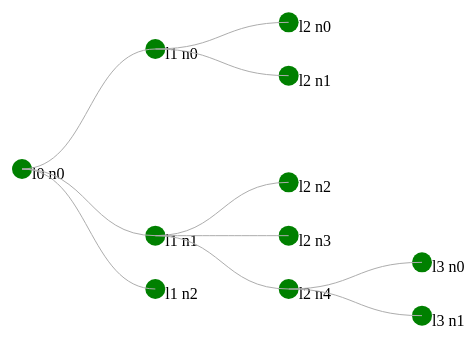
D3 v3 page, settled after 360 driven frames (6 s of simulated time); the page loaded 1 data file(s).



        var canvas = d3.select("body").append("svg")
            .attr("width", 500)
            .attr("height", 500)
            .append("g")
                .attr("transform", "translate(50, 50)");

        var tree = d3.layout.tree()
            .size([400, 400]);

        d3.json("mytree.json", function (data) {

            var nodes = tree.nodes(data);
	    var links = tree.links(nodes);
		
	    var node = canvas.selectAll(".node")
	        .data(nodes)
		.enter()
		.append("g")
		    .attr("class", "node")
		    .attr("transform", function(d) { return "translate(" + d.y + "," + d.x + ")"; });

	    node.append("circle")
		.attr("r", 10)
		.attr("fill", "green");
	
	    node.append("text")
		.text(function(d) { return d.name; })
		.attr("transform", "translate(10, 10)");

	    var diagonal = d3.svg.diagonal()
		.projection(function(d) { return [d.y, d.x]; });

	    canvas.selectAll(".link")
		.data(links)
		.enter()
		.append("path")
		.attr("class", "link")
		.attr("fill", "none")
		.attr("stroke", "#ADADAD")
		.attr("d", diagonal);
				
	 })

    

### data: mytree.json
{
 "name": "l0 n0",
 "children": [
  {
   "name": "l1 n0",
   "children": [
    "{... 1 keys}",
    "{... 1 keys}"
   ]
  },
  {
   "name": "l1 n1",
   "children": [
    "{... 1 keys}",
    "{... 1 keys}",
    "{... 2 keys}"
   ]
  },
  {
   "name": "l1 n2"
  }
 ]
}